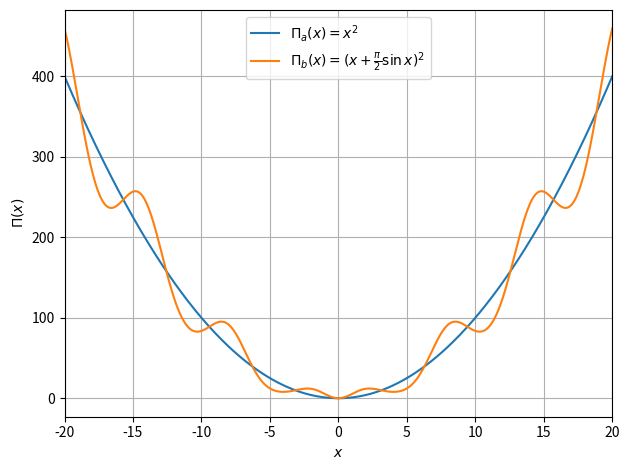

The matplotlib source for this figure: (Note: this script raises an exception after producing the figure.)
import numpy as np
import matplotlib.pyplot as plt

def Pi_a(x):
    return x**2

def Pi_b(x):
    return (x + (np.pi / 2) * np.sin(x))**2

x = np.linspace(-20, 20, 500)
plt.figure()
plt.plot(x, Pi_a(x), label=r"$\Pi_a(x) = x^2$")
plt.plot(x, Pi_b(x), label=r"$\Pi_b(x) = (x + \frac{\pi}{2}\sin x)^2$")
plt.xlabel("$x$")
plt.ylabel("$\Pi(x)$")
plt.legend()
plt.grid(True)
plt.xlim(-20, 20)
plt.tight_layout()
plt.savefig("../ME144_244_S26_Project1/figures/objective_functions.pdf")
plt.show()
